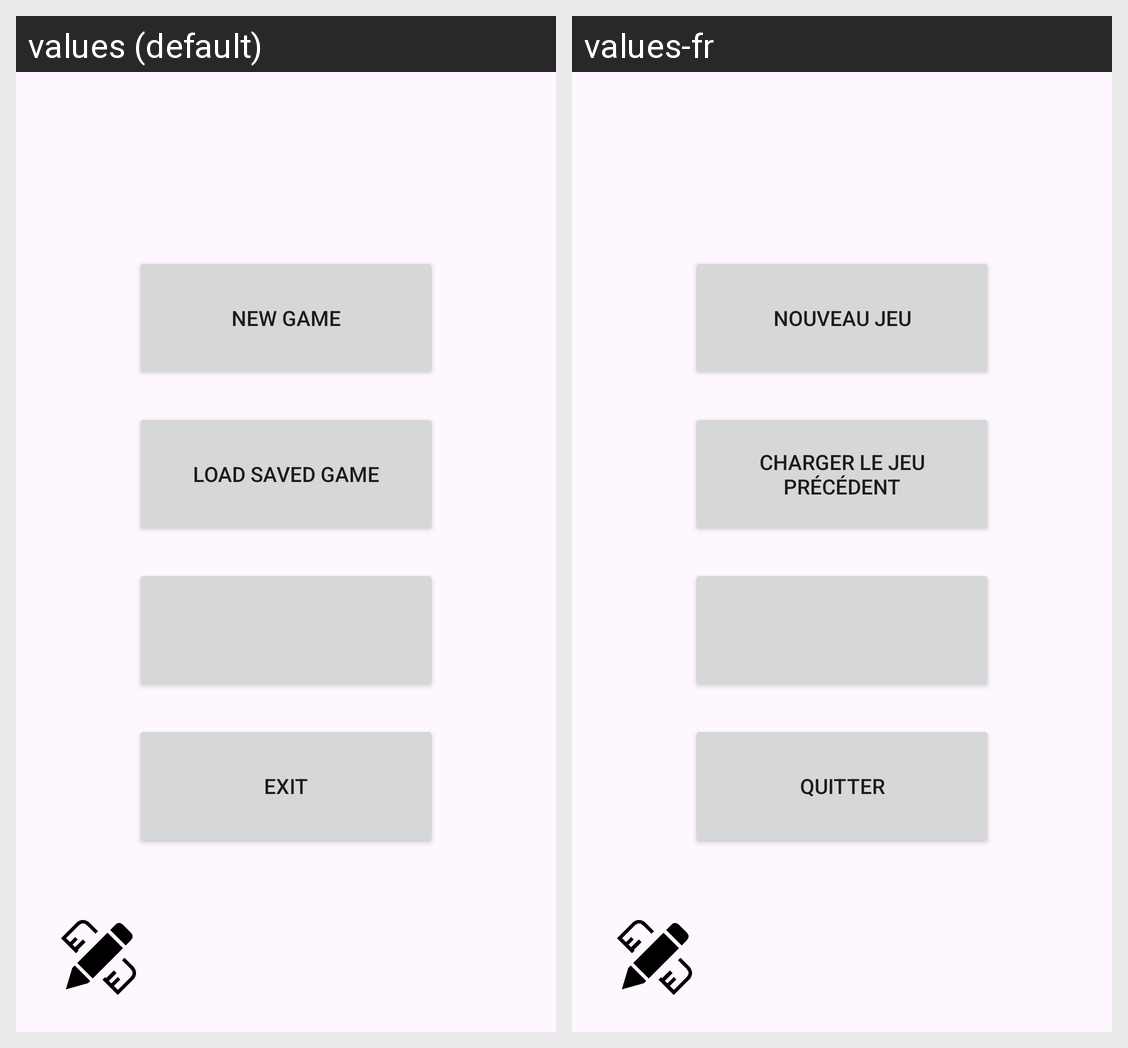

Translations of the strings shown on this Android screen, per locale in the grid:
Android screen res/layout/fragment_main_menu.xml rendered under 2 locales, left to right: values (default), values-fr. Device: Nexus 5 (rendered at 1080×1920; each locale shown at half size, 540×960, under a caption strip naming it); theme Theme.WordSudoku.
Strings drawn on this screen, with the default value and each locale's value (text and hints the layout hard-codes, and strings that could not be matched under every locale, appear in the picture but are not listed):

menu_new_game_btn
  values: New Game
  values-fr: Nouveau Jeu

menu_load_game_btn
  values: Load Saved Game
  values-fr: Charger le Jeu Précédent

menu_exit_btn
  values: Exit
  values-fr: Quitter
